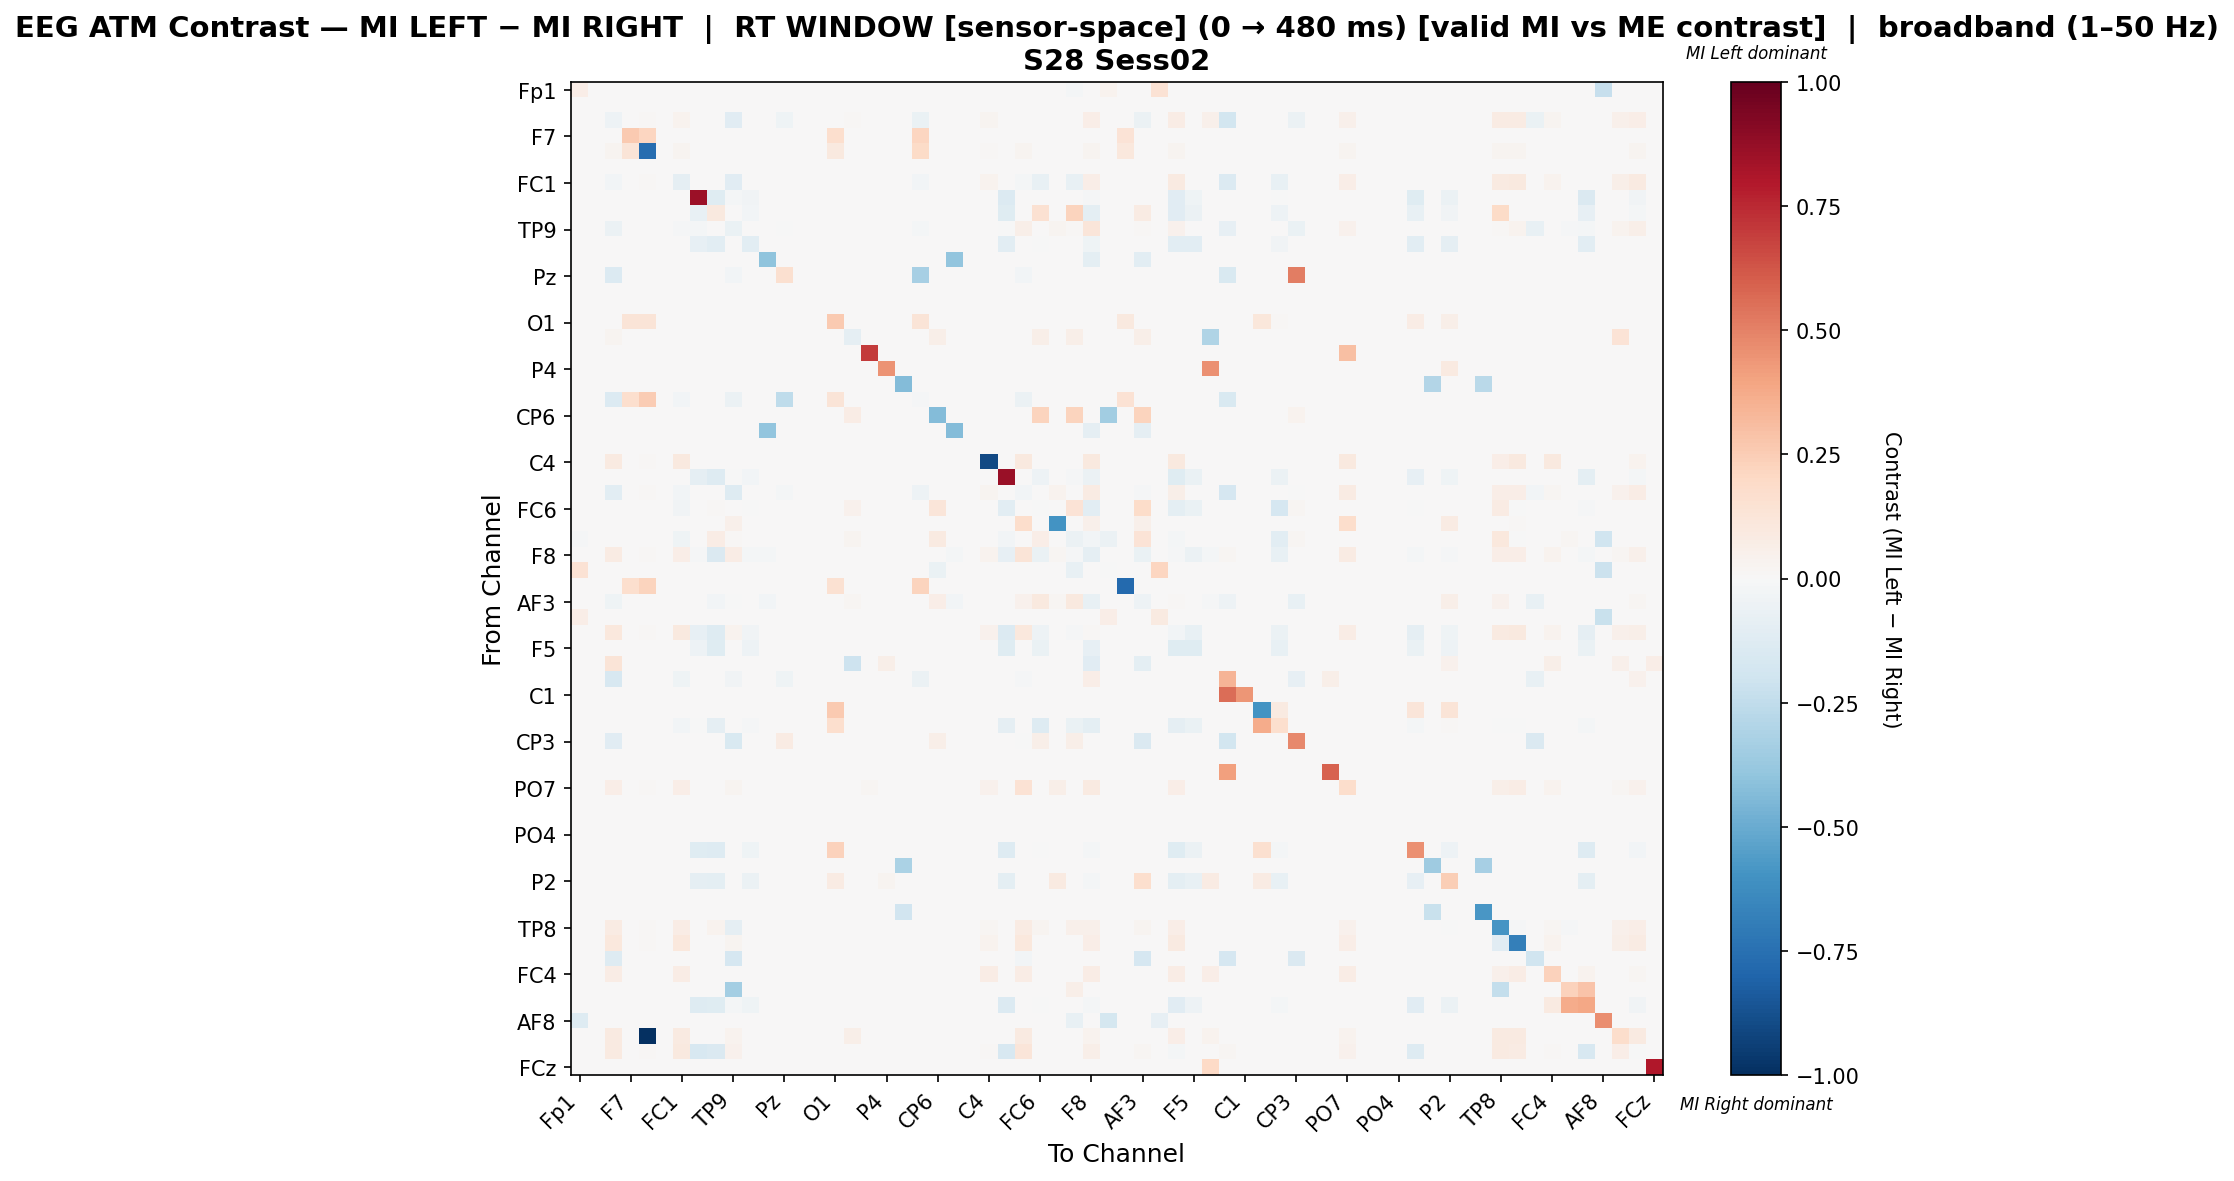

The file beside this chart, header and first rows:
, Fp1, Fz, F3, F7, FT9, FC5, FC1, C3, T7, TP9, CP5, CP1, Pz, P3, P7, O1, Oz, O2, P4, P8, TP10, CP6, CP2
Fp1, 0.06845, 0.0, 0.0, 0.0, 0.0, 0.0, 0.0, 0.0, 0.0, 0.0, 0.0, 0.0, 0.0, 0.0, 0.0, 0.0, 0.0, 0.0, 0.0, 0.0, 0.0, 0.0, 0.0
Fz, 0.0, 0.0, 0.0, 0.0, 0.0, 0.0, 0.0, 0.0, 0.0, 0.0, 0.0, 0.0, 0.0, 0.0, 0.0, 0.0, 0.0, 0.0, 0.0, 0.0, 0.0, 0.0, 0.0
F3, 0.0, 0.0, -0.04864, 0.0, 0.01096, 0.0, 0.03332, 0.0, 0.0, -0.1144, 0.0, 0.0, -0.0468, 0.0, 0.0, 0.0, 0.0109, 0.0, 0.0, 0.0, -0.06391, 0.0, 0.0
F7, 0.0, 0.0, 0.0, 0.2607, 0.2178, 0.0, 0.0, 0.0, 0.0, 0.0, 0.0, 0.0, 0.0, 0.0, 0.0, 0.165, 0.0, 0.0, 0.0, 0.0, 0.2178, 0.0, 0.0
FT9, 0.0, 0.0, 0.02483, 0.1261, -0.7622, 0.0, 0.02483, 0.0, 0.0, 0.0, 0.0, 0.0, 0.0, 0.0, 0.0, 0.09551, 0.0, 0.0, 0.0, 0.0, 0.1901, 0.0, 0.0
FC5, 0.0, 0.0, 0.0, 0.0, 0.0, 0.0, 0.0, 0.0, 0.0, 0.0, 0.0, 0.0, 0.0, 0.0, 0.0, 0.0, 0.0, 0.0, 0.0, 0.0, 0.0, 0.0, 0.0
FC1, 0.0, 0.0, -0.02991, 0.0, 0.01341, 0.0, -0.09292, 0.0, 0.0, -0.1129, 0.0, 0.0, 0.0, 0.0, 0.0, 0.0, 0.0, 0.0, 0.0, 0.0, -0.02529, 0.0, 0.0
C3, 0.0, 0.0, 0.0, 0.0, 0.0, 0.0, 0.0, 0.8526, -0.1235, -0.01888, -0.03776, 0.0, 0.0, 0.0, 0.0, 0.0, 0.0, 0.0, 0.0, 0.0, 0.0, 0.0, 0.0
T7, 0.0, 0.0, 0.0, 0.0, 0.0, 0.0, 0.0, -0.07276, 0.09603, 0.0, -0.02685, 0.0, 0.0, 0.0, 0.0, 0.0, 0.0, 0.0, 0.0, 0.0, 0.0, 0.0, 0.0
TP9, 0.0, 0.0, -0.06053, 0.0, 0.0, 0.0, -0.01176, -0.02157, 0.0, -0.07025, 0.0, 0.0, -0.006934, 0.0, 0.0, 0.0, 0.0, 0.0, 0.0, 0.0, -0.02157, 0.0, 0.0
CP5, 0.0, 0.0, 0.0, 0.0, 0.0, 0.0, 0.0, -0.08532, -0.1058, 0.0, -0.1041, 0.0, 0.0, 0.0, 0.0, 0.0, 0.0, 0.0, 0.0, 0.0, 0.0, 0.0, 0.0
CP1, 0.0, 0.0, 0.0, 0.0, 0.0, 0.0, 0.0, 0.0, 0.0, 0.0, 0.0, -0.404, 0.0, 0.0, 0.0, 0.0, 0.0, 0.0, 0.0, 0.0, 0.0, 0.0, -0.3965
Pz, 0.0, 0.0, -0.1333, 0.0, 0.0, 0.0, 0.0, 0.0, 0.0, -0.02716, 0.0, 0.0, 0.1614, 0.0, 0.0, 0.0, 0.0, 0.0, 0.0, 0.0, -0.3309, 0.0, 0.0
P3, 0.0, 0.0, 0.0, 0.0, 0.0, 0.0, 0.0, 0.0, 0.0, 0.0, 0.0, 0.0, 0.0, 0.0, 0.0, 0.0, 0.0, 0.0, 0.0, 0.0, 0.0, 0.0, 0.0
P7, 0.0, 0.0, 0.0, 0.0, 0.0, 0.0, 0.0, 0.0, 0.0, 0.0, 0.0, 0.0, 0.0, 0.0, 0.0, 0.0, 0.0, 0.0, 0.0, 0.0, 0.0, 0.0, 0.0
O1, 0.0, 0.0, 0.0, 0.1295, 0.1295, 0.0, 0.0, 0.0, 0.0, 0.0, 0.0, 0.0, 0.0, 0.0, 0.0, 0.2591, 0.0, 0.0, 0.0, 0.0, 0.1295, 0.0, 0.0
Oz, 0.0, 0.0, 0.02853, 0.0, 0.0, 0.0, 0.0, 0.0, 0.0, 0.0, 0.0, 0.0, 0.0, 0.0, 0.0, 0.0, -0.08714, 0.0, 0.0, 0.0, 0.0, 0.05584, 0.0
O2, 0.0, 0.0, 0.0, 0.0, 0.0, 0.0, 0.0, 0.0, 0.0, 0.0, 0.0, 0.0, 0.0, 0.0, 0.0, 0.0, 0.0, 0.7, 0.0, 0.0, 0.0, 0.0, 0.0
P4, 0.0, 0.0, 0.0, 0.0, 0.0, 0.0, 0.0, 0.0, 0.0, 0.0, 0.0, 0.0, 0.0, 0.0, 0.0, 0.0, 0.0, 0.0, 0.45, 0.0, 0.0, 0.0, 0.0
P8, 0.0, 0.0, 0.0, 0.0, 0.0, 0.0, 0.0, 0.0, 0.0, 0.0, 0.0, 0.0, 0.0, 0.0, 0.0, 0.0, 0.0, 0.0, 0.0, -0.4359, 0.0, 0.0, 0.0
TP10, 0.0, 0.0, -0.1375, 0.1682, 0.251, 0.0, -0.02448, 0.0, 0.0, -0.0565, 0.0, 0.0, -0.2524, 0.0, 0.0, 0.1274, 0.0, 0.0, 0.0, 0.0, -0.0106, 0.0, 0.0
CP6, 0.0, 0.0, 0.0, 0.0, 0.0, 0.0, 0.0, 0.0, 0.0, 0.0, 0.0, 0.0, 0.0, 0.0, 0.0, 0.0, 0.07483, 0.0, 0.0, 0.0, 0.0, -0.435, 0.0
CP2, 0.0, 0.0, 0.0, 0.0, 0.0, 0.0, 0.0, 0.0, 0.0, 0.0, 0.0, -0.3907, 0.0, 0.0, 0.0, 0.0, 0.0, 0.0, 0.0, 0.0, 0.0, 0.0, -0.43
Cz, 0.0, 0.0, 0.0, 0.0, 0.0, 0.0, 0.0, 0.0, 0.0, 0.0, 0.0, 0.0, 0.0, 0.0, 0.0, 0.0, 0.0, 0.0, 0.0, 0.0, 0.0, 0.0, 0.0
C4, 0.0, 0.0, 0.09339, 0.0, 0.01006, 0.0, 0.1006, 0.0, 0.0, 0.001437, 0.0, 0.0, 0.0, 0.0, 0.0, 0.0, 0.0, 0.0, 0.0, 0.0, 0.0, 0.0, 0.0
T8, 0.0, 0.0, 0.0, 0.0, 0.0, 0.0, 0.0, -0.08743, -0.129, -0.003781, -0.0293, 0.0, 0.0, 0.0, 0.0, 0.0, 0.0, 0.0, 0.0, 0.0, 0.0, 0.0, 0.0
FT10, 0.0, 0.0, -0.1032, 0.0, 0.008823, 0.0, -0.02836, 0.0, 0.0, -0.1279, 0.0, 0.0, -0.01757, 0.0, 0.0, 0.0, 0.0, 0.0, 0.0, 0.0, -0.05097, 0.0, 0.0
FC6, 0.0, 0.0, 0.0, 0.0, 0.0, 0.0, -0.033, 0.0, 0.009294, 0.0, -0.002, 0.0, 0.0, 0.0, 0.0, 0.0, 0.04049, 0.0, 0.0, 0.0, 0.0, 0.119, 0.0
FC2, 0.0, 0.0, 0.0, 0.0, 0.0, 0.0, 0.0, 0.0, 0.0, 0.05, 0.0, 0.0, 0.0, 0.0, 0.0, 0.0, 0.0, 0.0, 0.0, 0.0, 0.0, 0.0, 0.0
F4, -0.0101, 0.0, 0.0, 0.0, 0.0, 0.0, -0.04167, 0.0, 0.07331, 0.009346, 0.0, 0.0, 0.0, 0.0, 0.0, 0.0, 0.03084, 0.0, 0.0, 0.0, 0.0, 0.09065, 0.0
F8, 0.0, 0.0, 0.0813, 0.0, 0.01321, 0.0, 0.06352, -0.009032, -0.1484, 0.07724, -0.01613, -0.02323, 0.0, 0.0, 0.0, 0.0, 0.0, 0.0, 0.0, 0.0, 0.0, 0.0, -0.02129
Fp2, 0.1421, 0.0, 0.0, 0.0, 0.0, 0.0, 0.0, 0.0, 0.0, 0.0, 0.0, 0.0, 0.0, 0.0, 0.0, 0.0, 0.0, 0.0, 0.0, 0.0, 0.0, -0.07007, 0.0
AF7, 0.0, 0.0, 0.0, 0.1697, 0.2255, 0.0, 0.0, 0.0, 0.0, 0.0, 0.0, 0.0, 0.0, 0.0, 0.0, 0.1557, 0.0, 0.0, 0.0, 0.0, 0.2255, 0.0, 0.0
AF3, 0.0, 0.0, -0.0396, 0.0, 0.0, 0.0, 0.0, 0.0, -0.0292, -0.00515, 0.0, -0.03064, 0.0, 0.0, 0.0, 0.0, 0.02177, 0.0, 0.0, 0.0, 0.0, 0.06398, -0.02828
AFz, 0.0656, 0.0, 0.0, 0.0, 0.0, 0.0, 0.0, 0.0, 0.0, 0.0, 0.0, 0.0, 0.0, 0.0, 0.0, 0.0, 0.0, 0.0, 0.0, 0.0, 0.0, 0.0, 0.0
F1, 0.0, 0.0, 0.1019, 0.0, 0.01505, 0.0, 0.0978, -0.07832, -0.1323, 0.03183, -0.03216, 0.0, 0.0, 0.0, 0.0, 0.0, 0.0, 0.0, 0.0, 0.0, 0.0, 0.0, 0.0
F5, 0.0, 0.0, 0.0, 0.0, 0.0, 0.0, 0.0, -0.05157, -0.1215, 0.0, -0.0542, 0.0, 0.0, 0.0, 0.0, 0.0, 0.0, 0.0, 0.0, 0.0, 0.0, 0.0, 0.0
FT7, 0.0, 0.0, 0.1312, 0.0, 0.0, 0.0, 0.0, 0.0, 0.0, 0.0, 0.0, 0.0, 0.0, 0.0, 0.0, 0.0, -0.2071, 0.0, 0.05914, 0.0, 0.0, 0.0, 0.0
FC3, 0.0, 0.0, -0.1622, 0.0, 0.0, 0.0, -0.04624, 0.0, 0.0, -0.03361, 0.0, 0.0, -0.04624, 0.0, 0.0, 0.0, 0.0, 0.0, 0.0, 0.0, -0.06113, 0.0, 0.0
C1, 0.0, 0.0, 0.0, 0.0, 0.0, 0.0, 0.0, 0.0, 0.0, 0.0, 0.0, 0.0, 0.0, 0.0, 0.0, 0.0, 0.0, 0.0, 0.0, 0.0, 0.0, 0.0, 0.0
C5, 0.0, 0.0, 0.0, 0.0, 0.0, 0.0, 0.0, 0.0, 0.0, 0.0, 0.0, 0.0, 0.0, 0.0, 0.0, 0.2605, 0.0, 0.0, 0.0, 0.0, 0.0, 0.0, 0.0
TP7, 0.0, 0.0, 0.0, 0.0, 0.0, 0.0, -0.02609, -0.004743, -0.08696, 0.0, -0.01344, 0.0, 0.0, 0.0, 0.0, 0.1667, 0.0, 0.0, 0.0, 0.0, 0.0, 0.0, 0.0
CP3, 0.0, 0.0, -0.1103, 0.0, 0.0, 0.0, 0.0, 0.0, 0.0, -0.1555, 0.0, 0.0, 0.08224, 0.0, 0.0, 0.0, 0.0, 0.0, 0.0, 0.0, 0.0, 0.05921, 0.0
P1, 0.0, 0.0, 0.0, 0.0, 0.0, 0.0, 0.0, 0.0, 0.0, 0.0, 0.0, 0.0, 0.0, 0.0, 0.0, 0.0, 0.0, 0.0, 0.0, 0.0, 0.0, 0.0, 0.0
P5, 0.0, 0.0, 0.0, 0.0, 0.0, 0.0, 0.0, 0.0, 0.0, 0.0, 0.0, 0.0, 0.0, 0.0, 0.0, 0.0, 0.0, 0.0, 0.0, 0.0, 0.0, 0.0, 0.0
PO7, 0.0, 0.0, 0.06633, 0.0, 0.01474, 0.0, 0.06916, 0.0, 0.0, 0.03118, 0.0, 0.0, 0.0, 0.0, 0.0, 0.0, 0.0, 0.01644, 0.0, 0.0, 0.0, 0.0, 0.0
PO3, 0.0, 0.0, 0.0, 0.0, 0.0, 0.0, 0.0, 0.0, 0.0, 0.0, 0.0, 0.0, 0.0, 0.0, 0.0, 0.0, 0.0, 0.0, 0.0, 0.0, 0.0, 0.0, 0.0
POz, 0.0, 0.0, 0.0, 0.0, 0.0, 0.0, 0.0, 0.0, 0.0, 0.0, 0.0, 0.0, 0.0, 0.0, 0.0, 0.0, 0.0, 0.0, 0.0, 0.0, 0.0, 0.0, 0.0
PO4, 0.0, 0.0, 0.0, 0.0, 0.0, 0.0, 0.0, 0.0, 0.0, 0.0, 0.0, 0.0, 0.0, 0.0, 0.0, 0.0, 0.0, 0.0, 0.0, 0.0, 0.0, 0.0, 0.0
PO8, 0.0, 0.0, 0.0, 0.0, 0.0, 0.0, 0.0, -0.118, -0.1304, 0.0, -0.04516, 0.0, 0.0, 0.0, 0.0, 0.2308, 0.0, 0.0, 0.0, 0.0, 0.0, 0.0, 0.0
P6, 0.0, 0.0, 0.0, 0.0, 0.0, 0.0, 0.0, 0.0, 0.0, 0.0, 0.0, 0.0, 0.0, 0.0, 0.0, 0.0, 0.0, 0.0, 0.0, -0.3132, 0.0, 0.0, 0.0
P2, 0.0, 0.0, 0.0, 0.0, 0.0, 0.0, 0.0, -0.09111, -0.09556, 0.0, -0.06111, 0.0, 0.0, 0.0, 0.0, 0.08583, 0.0, 0.0, 0.02595, 0.0, 0.0, 0.0, 0.0
CPz, 0.0, 0.0, 0.0, 0.0, 0.0, 0.0, 0.0, 0.0, 0.0, 0.0, 0.0, 0.0, 0.0, 0.0, 0.0, 0.0, 0.0, 0.0, 0.0, 0.0, 0.0, 0.0, 0.0
CP4, 0.0, 0.0, 0.0, 0.0, 0.0, 0.0, 0.0, 0.0, 0.0, 0.0, 0.0, 0.0, 0.0, 0.0, 0.0, 0.0, 0.0, 0.0, 0.0, -0.1918, 0.0, 0.0, 0.0
TP8, 0.0, 0.0, 0.08551, 0.0, 0.01095, 0.0, 0.07456, 0.0, 0.0337, -0.08975, 0.0, 0.0, 0.0, 0.0, 0.0, 0.0, 0.0, 0.0, 0.0, 0.0, 0.0, 0.0, 0.0
C6, 0.0, 0.0, 0.1023, 0.0, 0.01378, 0.0, 0.1049, 0.0, 0.0, 0.0265, 0.0, 0.0, 0.0, 0.0, 0.0, 0.0, 0.0, 0.0, 0.0, 0.0, 0.0, 0.0, 0.0
C2, 0.0, 0.0, -0.1285, 0.0, 0.0, 0.0, 0.0, 0.0, 0.0, -0.1667, 0.0, 0.0, 0.0, 0.0, 0.0, 0.0, 0.0, 0.0, 0.0, 0.0, 0.0, 0.0, 0.0
FC4, 0.0, 0.0, 0.07034, 0.0, 0.002345, 0.0, 0.0762, 0.0, 0.0, 0.001172, 0.0, 0.0, 0.0, 0.0, 0.0, 0.0, 0.0, 0.0, 0.0, 0.0, 0.0, 0.0, 0.0
FT8, 0.0, 0.0, 0.0, 0.0, 0.0, 0.0, 0.0, 0.0, 0.0, -0.3404, 0.0, 0.0, 0.0, 0.0, 0.0, 0.0, 0.0, 0.0, 0.0, 0.0, 0.0, 0.0, 0.0
F6, 0.0, 0.0, 0.0, 0.0, 0.0, 0.0, 0.0, -0.1314, -0.1223, -0.01627, -0.04034, 0.0, 0.0, 0.0, 0.0, 0.0, 0.0, 0.0, 0.0, 0.0, 0.0, 0.0, 0.0
... 4 more rows
